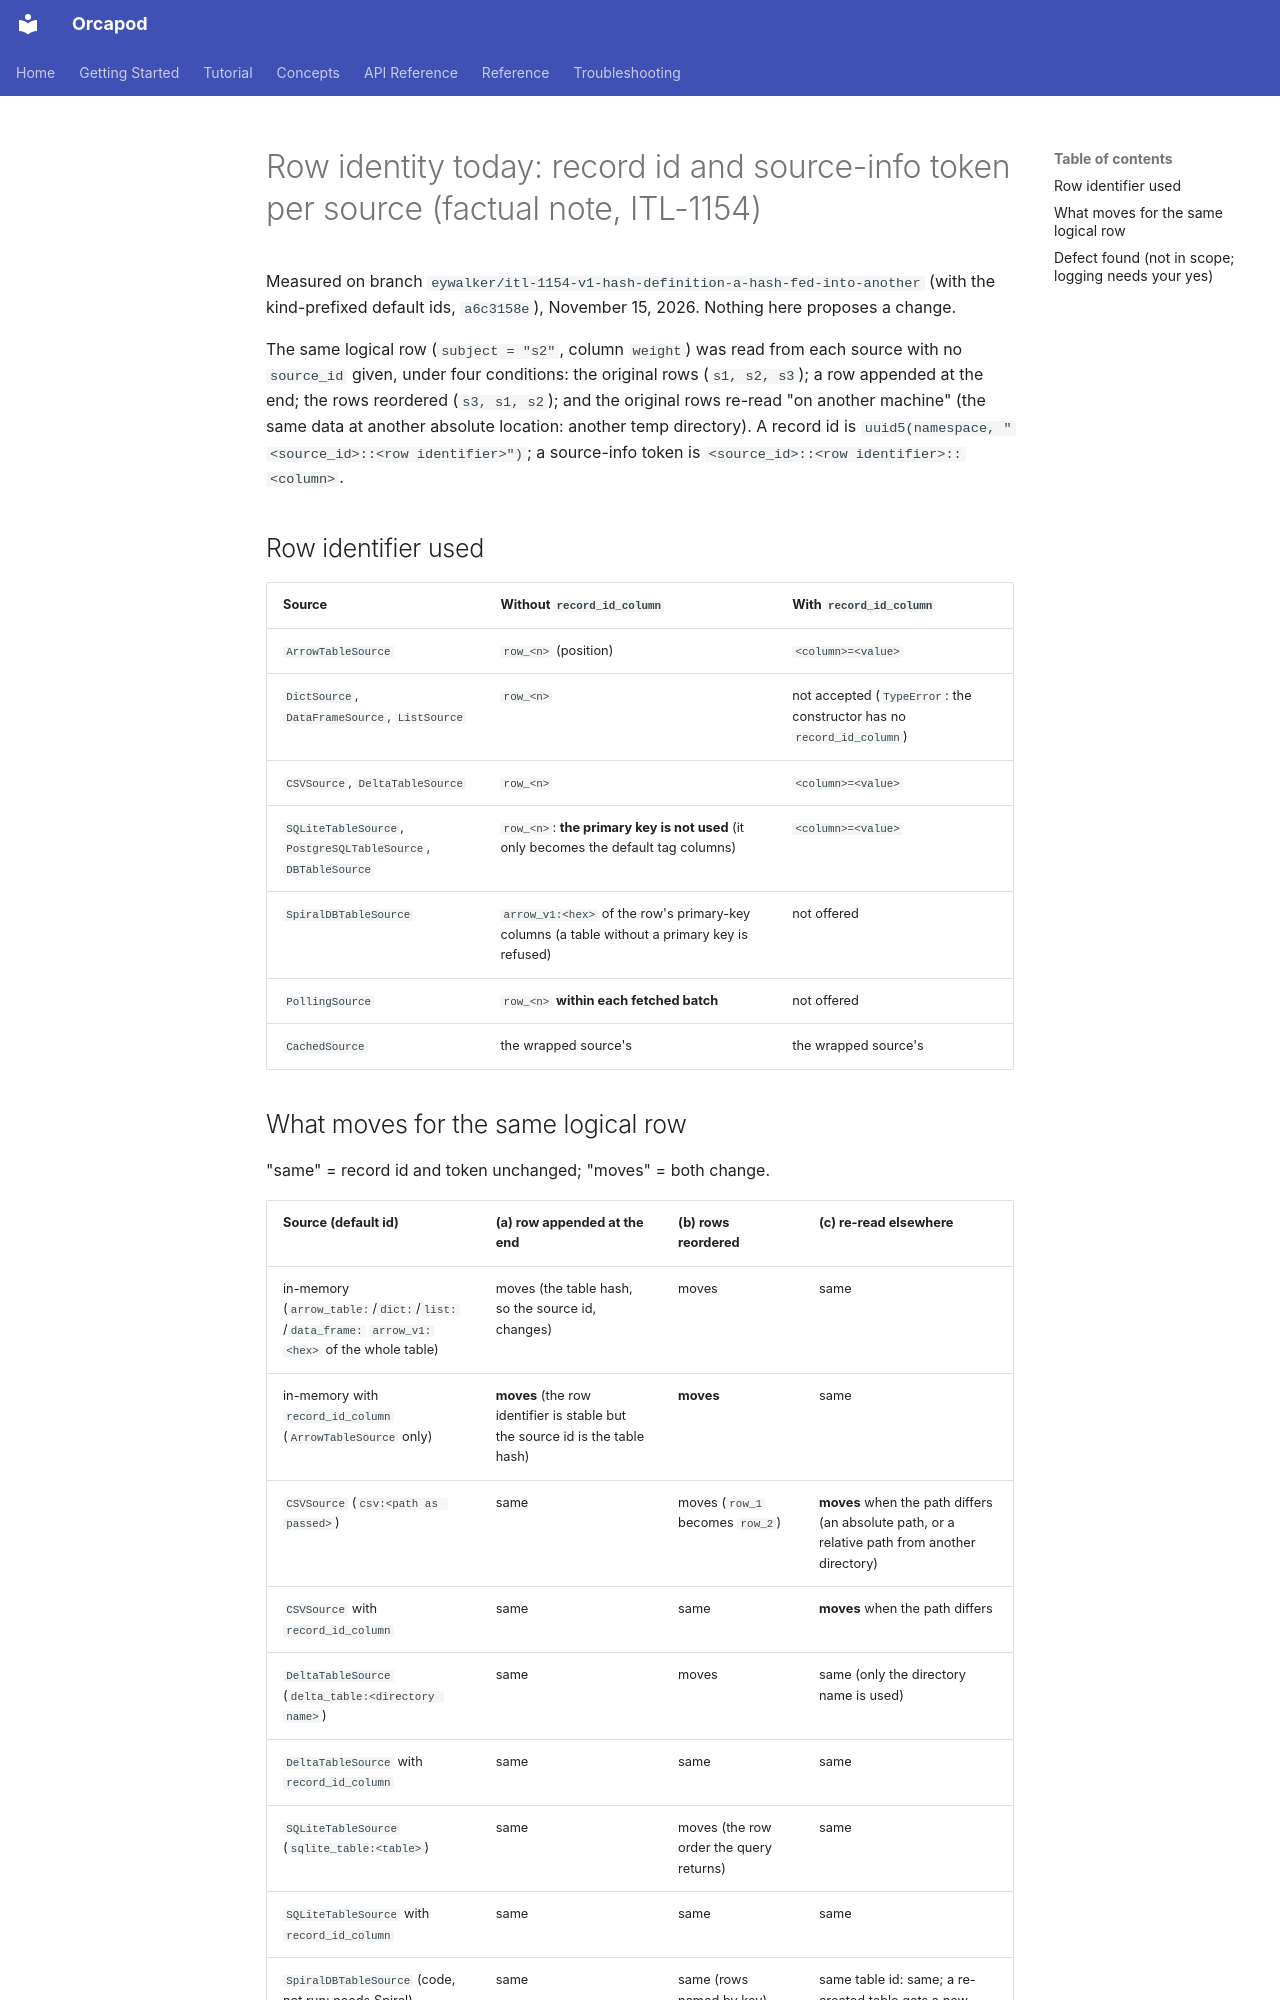

repository: nauticalab/orcapod-python · page: dev/specs/2026-11-15-itl-1154-row-identity-note/index.html · generator: mkdocs

# Row identity today: record id and source-info token per source (factual note, ITL-1154)

Measured on branch `eywalker/itl-1154-v1-hash-definition-a-hash-fed-into-another` (with the
kind-prefixed default ids, `a6c3158e`), November 15, 2026. Nothing here proposes a change.

The same logical row (`subject = "s2"`, column `weight`) was read from each source with no
`source_id` given, under four conditions: the original rows (`s1, s2, s3`); a row appended at
the end; the rows reordered (`s3, s1, s2`); and the original rows re-read "on another
machine" (the same data at another absolute location: another temp directory). A record id
is `uuid5(namespace, "<source_id>::<row identifier>")`; a source-info token is
`<source_id>::<row identifier>::<column>`.

## Row identifier used

| Source | Without `record_id_column` | With `record_id_column` |
|---|---|---|
| `ArrowTableSource` | `row_<n>` (position) | `<column>=<value>` |
| `DictSource`, `DataFrameSource`, `ListSource` | `row_<n>` | not accepted (`TypeError`: the constructor has no `record_id_column`) |
| `CSVSource`, `DeltaTableSource` | `row_<n>` | `<column>=<value>` |
| `SQLiteTableSource`, `PostgreSQLTableSource`, `DBTableSource` | `row_<n>`: **the primary key is not used** (it only becomes the default tag columns) | `<column>=<value>` |
| `SpiralDBTableSource` | `arrow_v1:<hex>` of the row's primary-key columns (a table without a primary key is refused) | not offered |
| `PollingSource` | `row_<n>` **within each fetched batch** | not offered |
| `CachedSource` | the wrapped source's | the wrapped source's |
